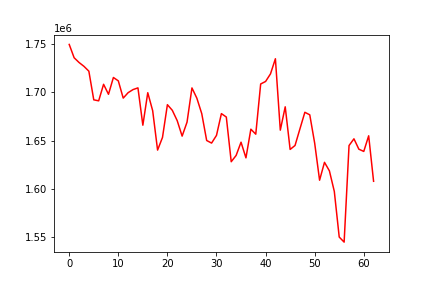

The data file committed next to this chart (first rows):
, date, assets
0, 0, 1749750
1, 20181004, 1735971
2, 20181005, 1731064
3, 20181008, 1727085
4, 20181009, 1722053
5, 20181010, 1692380
6, 20181011, 1691338
7, 20181012, 1708468
8, 20181015, 1698119
9, 20181016, 1715529
10, 20181017, 1712028
11, 20181018, 1694169
12, 20181019, 1699790
13, 20181022, 1702992
14, 20181023, 1704759
15, 20181024, 1666102
16, 20181025, 1699754
17, 20181026, 1681123
18, 20181029, 1640319
19, 20181030, 1653443
20, 20181031, 1687347
21, 20181101, 1681516
22, 20181102, 1670757
23, 20181105, 1654790
24, 20181106, 1669265
25, 20181107, 1704706
26, 20181108, 1694076
27, 20181109, 1678021
28, 20181112, 1650257
29, 20181113, 1647579
30, 20181114, 1655554
31, 20181115, 1678105
32, 20181116, 1674560
33, 20181119, 1628265
34, 20181120, 1634791
35, 20181121, 1648493
36, 20181123, 1632275
37, 20181126, 1661967
38, 20181127, 1656798
39, 20181128, 1708797
40, 20181129, 1711393
41, 20181130, 1719258
42, 20181203, 1734934
43, 20181204, 1660964
44, 20181206, 1685141
45, 20181207, 1640988
46, 20181210, 1645106
47, 20181211, 1662353
48, 20181212, 1679474
49, 20181213, 1676855
50, 20181214, 1647531
51, 20181217, 1609120
52, 20181218, 1627645
53, 20181219, 1618821
54, 20181220, 1597507
55, 20181221, 1550247
56, 20181224, 1544995
57, 20181226, 1645019
58, 20181227, 1652010
59, 20181228, 1641255
... 3 more rows
